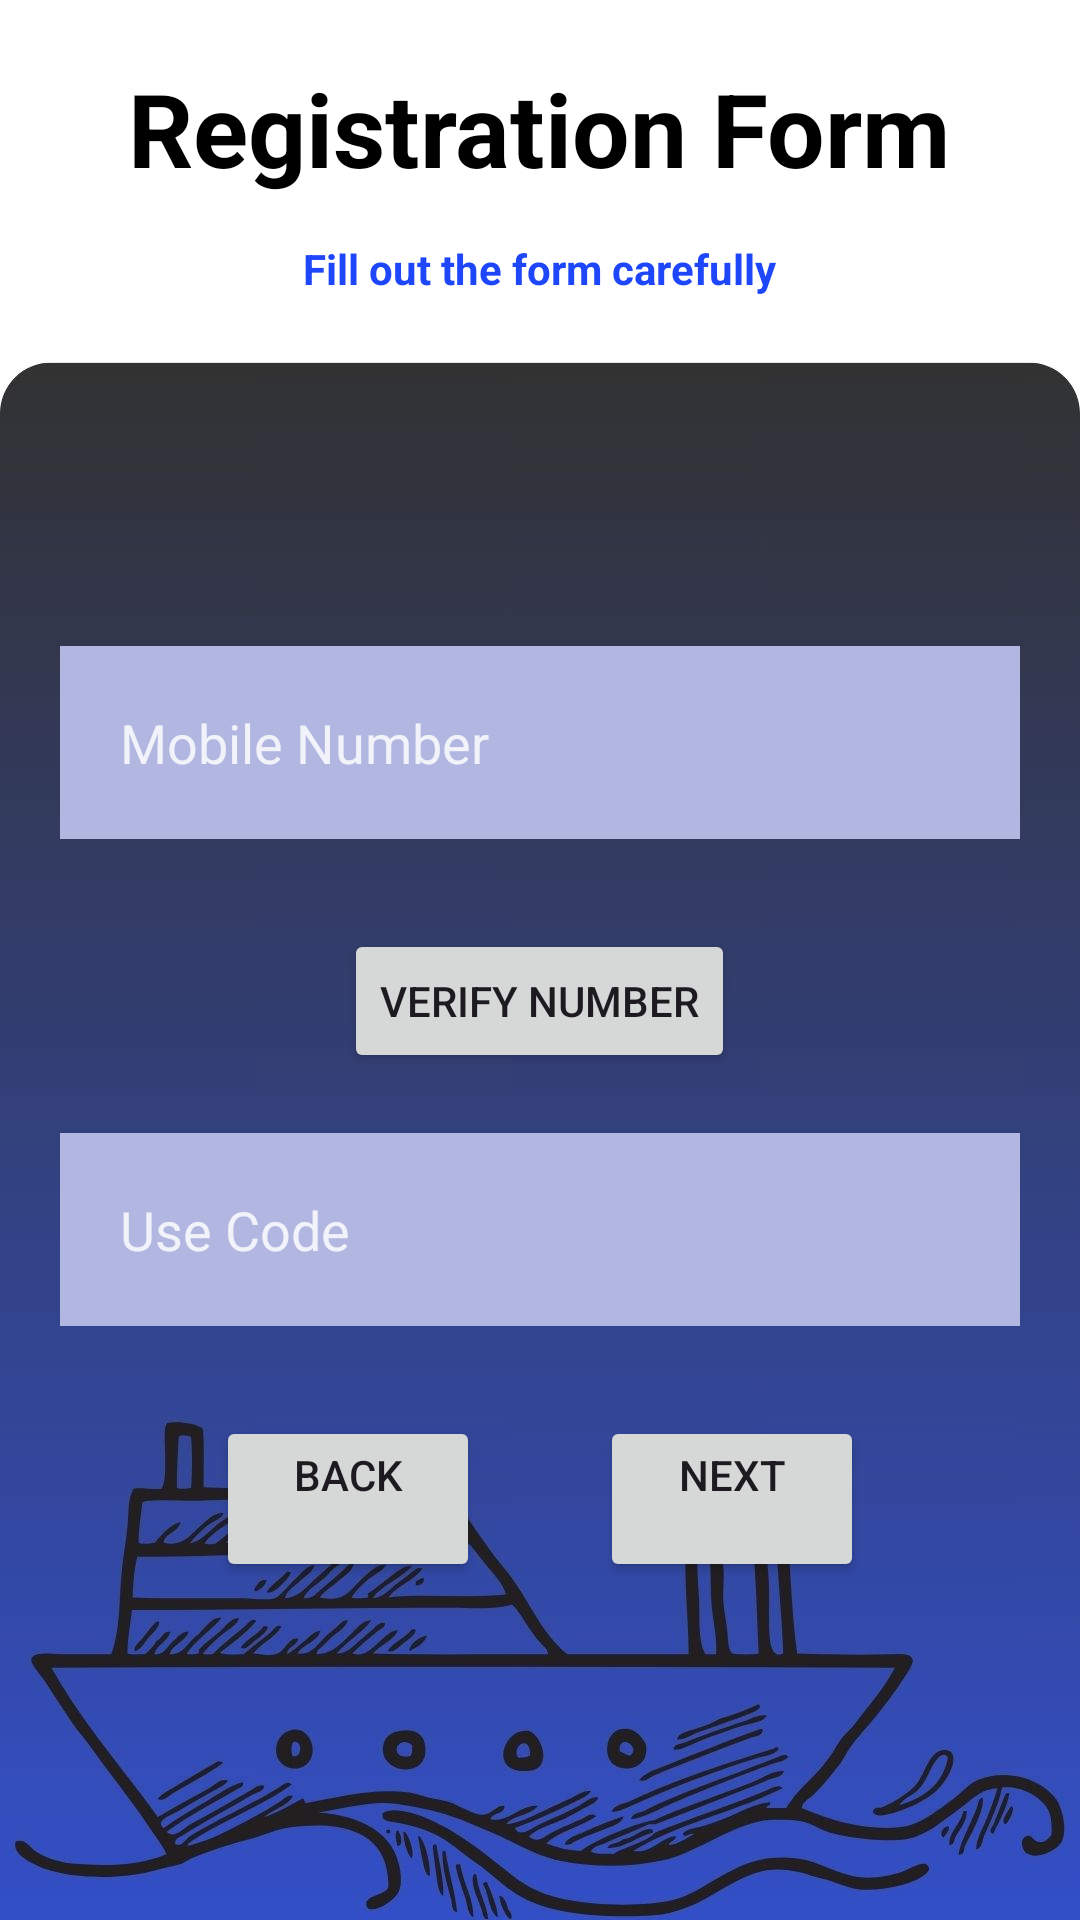

Android layout source for this screen:
<!-- AndroidManifest.xml: application theme Theme.BDACT -->
<!-- res/layout/activity_registration4.xml -->
<?xml version="1.0" encoding="utf-8"?>
<LinearLayout xmlns:android="http://schemas.android.com/apk/res/android"
    android:layout_width="match_parent"
    android:layout_height="match_parent"
    android:background="@drawable/back2"
    android:orientation="vertical">

    <TextView
        android:id="@+id/registration_form"
        android:layout_width="wrap_content"
        android:layout_height="50dp"
        android:layout_gravity="center_horizontal"
        android:layout_marginTop="20dp"
        android:text="@string/registration_form"
        android:textColor="@color/black"
        android:textSize="34sp"
        android:textStyle="bold" />

    <TextView
        android:id="@+id/fill_msg"
        android:layout_width="wrap_content"
        android:layout_height="wrap_content"
        android:layout_gravity="center_horizontal"
        android:layout_marginTop="10dp"
        android:text="@string/fill_out_the_form_carefully"
        android:textAlignment="center"
        android:textColor="#1E46FB"
        android:textStyle="bold"
        />
    <EditText
        android:id="@+id/mobileNumber"
        android:layout_width="match_parent"
        android:layout_height="wrap_content"
        android:layout_marginLeft="20dp"
        android:layout_marginTop="100dp"
        android:layout_marginRight="20dp"
        android:background="#B2B7E1"
        android:ems="10"
        android:hint="@string/mobile_number"
        android:inputType="number"
        android:padding="20dp"
        android:textColor="#E6090909"
        android:textColorHint="#D7FEFEFE" />
    <Button
        android:id="@+id/verifyNumber"
        android:layout_width="wrap_content"
        android:layout_height="wrap_content"
        android:layout_marginTop="30dp"
        android:layout_marginBottom="10dp"
        android:layout_gravity="center_horizontal"
        android:text="@string/verify_number" />
    <EditText
        android:id="@+id/useCode"
        android:layout_width="match_parent"
        android:layout_height="wrap_content"
        android:layout_marginLeft="20dp"
        android:layout_marginTop="10dp"
        android:layout_marginRight="20dp"
        android:background="#B2B7E1"
        android:ems="10"
        android:hint="@string/use_code"
        android:inputType="number"
        android:padding="20dp"
        android:textColor="#E6090909"
        android:textColorHint="#D7FEFEFE" />
    <LinearLayout
        android:layout_width="match_parent"
        android:layout_height="match_parent"
        android:layout_marginLeft="20dp"
        android:layout_marginTop="30dp"
        android:layout_marginRight="20dp"
        android:orientation="horizontal"
        android:gravity="center">

        <Button
            android:id="@+id/backButton"
            android:layout_width="wrap_content"
            android:layout_height="wrap_content"
            android:layout_marginRight="20dp"
            android:layout_gravity="left"
            android:text="@string/back" />

        <Button
            android:id="@+id/nextButton"
            android:layout_width="wrap_content"
            android:layout_height="wrap_content"
            android:layout_marginLeft="20dp"
            android:layout_gravity="right"
            android:text="@string/next" />
    </LinearLayout>
</LinearLayout>
<!-- resources referenced by this layout -->
<resources>
  <color name="black">#FF000000</color>
  <!-- drawable back2: jpg bitmap (drawable, 77022 bytes) -->
  <string name="back">Back\n</string>
  <string name="fill_out_the_form_carefully">Fill out the form carefully\n</string>
  <string name="mobile_number">Mobile Number</string>
  <string name="next">Next\n</string>
  <string name="registration_form">Registration Form\n</string>
  <string name="use_code">Use Code</string>
  <string name="verify_number">Verify Number</string>
  <style name="Theme.BDACT" parent="Base.Theme.BDACT" />
  <style name="Base.Theme.BDACT" parent="Theme.Material3.DayNight.NoActionBar">
          
          
      </style>
</resources>
